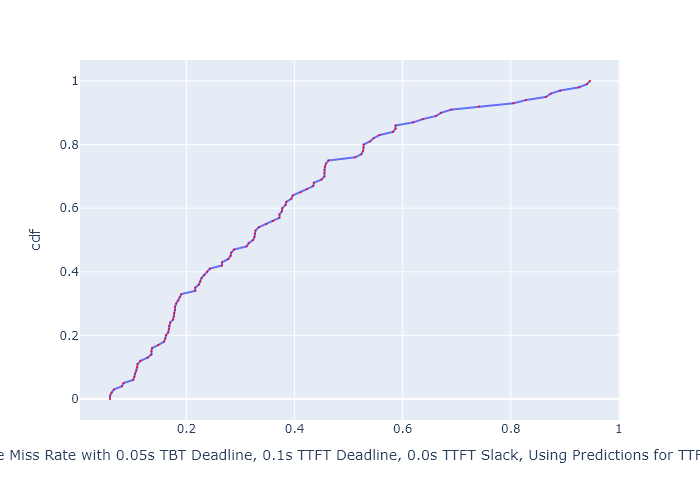

Source data for this figure (header and first rows):
, cdf, Deadline Miss Rate with 0.05s TBT Deadli…
0, 0.0, 0.0586
1, 0.01, 0.0586
2, 0.02, 0.06161
3, 0.03, 0.06581
4, 0.04, 0.08054
5, 0.05, 0.08349
6, 0.06, 0.1016
7, 0.07, 0.1036
8, 0.08, 0.1051
9, 0.09, 0.1074
10, 0.1, 0.1089
11, 0.11, 0.1096
12, 0.12, 0.115
13, 0.13, 0.1281
14, 0.14, 0.1352
15, 0.15, 0.1352
16, 0.16, 0.1363
17, 0.17, 0.1479
18, 0.18, 0.1583
19, 0.19, 0.1609
20, 0.2, 0.1622
21, 0.21, 0.1665
22, 0.22, 0.1678
23, 0.23, 0.1678
24, 0.24, 0.1698
25, 0.25, 0.1753
26, 0.26, 0.1771
27, 0.27, 0.1775
28, 0.28, 0.1789
29, 0.29, 0.1789
30, 0.3, 0.181
31, 0.31, 0.1851
32, 0.32, 0.1877
33, 0.33, 0.1907
34, 0.34, 0.2163
35, 0.35, 0.2163
36, 0.36, 0.2229
37, 0.37, 0.2256
38, 0.38, 0.2279
39, 0.39, 0.2329
40, 0.4, 0.2386
41, 0.41, 0.2434
42, 0.42, 0.2658
43, 0.43, 0.2658
44, 0.44, 0.2772
45, 0.45, 0.2817
46, 0.46, 0.2828
47, 0.47, 0.2879
48, 0.48, 0.3113
49, 0.49, 0.3151
50, 0.5, 0.3234
51, 0.51, 0.326
52, 0.52, 0.3266
53, 0.53, 0.3279
54, 0.54, 0.3339
55, 0.55, 0.3475
56, 0.56, 0.3602
57, 0.57, 0.3719
58, 0.58, 0.3719
59, 0.59, 0.3764
... 41 more rows
